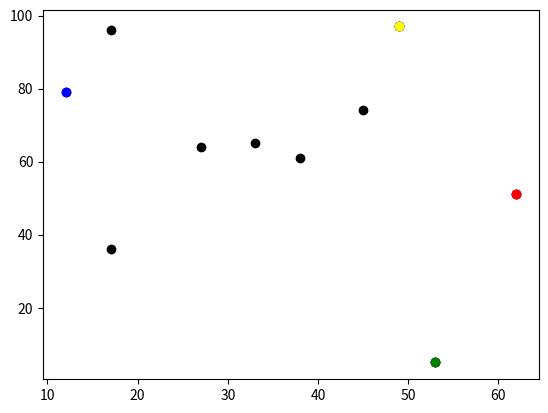

The matplotlib source for this figure:
import random
import math
import matplotlib
from matplotlib import pyplot as plt
import operator

# Set the pseudo-random seed for reproducibility
random.seed(0)

#Create a list to store agents
agents=[]
#set a variable called n_agents
n_agents=10
#create a For loop to create 10 agents
for i in range(10):
    agents.append([random.randint(0, 99), random.randint(0, 99)])
print(agents)
#%% set x0,y0
'''
# Initialise variable x0
x0 = random.randint(0, 99)
print("x0", x0)
# Initialise variable y0
y0 = random.randint(0, 99)
print("y0", y0)
agents.append([x0,y0])#Append to the list agents

# Change x0 and y0 randomly
rn = random.random()
print("rn", rn)
if rn < 0.5:
    x0 = x0 + 1
else:
    x0 = x0 - 1
print("x0", x0)
rn = random.random()
print("rn", rn)
if rn < 0.5:
    y0 = y0 + 1
else:
    y0 = y0 - 1
print("y0", y0)
'''
#%% set x1,y1
'''
# Initialise variable x1
x1 = random.randint(0, 99)
print("x1", x1)
# Initialise variable y1
y1 = random.randint(0, 99)
print("y1", y1)
agents.append([x1,y1])#Append to the list agents

# Change x1 and y1 randomly
rn = random.random()
print("rn", rn)
if rn < 0.5:
    x1 = x1 + 1
else:
    x1 = x1 - 1
print("x1", x1)
rn = random.random()
print("rn", rn)
if rn < 0.5:
    y1 = y1 + 1
else:
    y1 = y1 - 1
print("y1", y1)
'''
#%% calculate the Euclidean distance
'''
# Calculate the Euclidean distance between (x0, y0) and (x1, y1)
# Set x0 and y0 to equal 0, x1 to equal 3, and y1 to equal 4
x0 = 0
y0 = 0
x1 = 3
y1 = 4
# Calculate the difference in the x coordinates.
dx = x0 - x1
# Calculate the difference in the y coordinates.
dy = y0 - y1
# Square the differences and add the squares
ssd = (dx * dx) + (dy * dy)
print("ssd", ssd)
# Calculate the square root
distance = ssd ** 0.5
print("distance", distance)
distance = math.sqrt(ssd)
print("distance", distance)
'''
#%% plot 2 dots
#Plot the agents
plt.scatter(agents[0][0], agents[0][1], color='black')
plt.scatter(agents[1][0], agents[1][1], color='black')
#Find the largest x coordinate
largest_x=agents[0][0]
red_dot=agents[0]
for point in agents:
    if point[0]> largest_x:
        largest_x=point[0]
        red_dot=point
plt.scatter(red_dot[0], red_dot[1], color='red')
plt.show()
#Get the coordinates with the largest x-coordinate
print(max(agents, key=operator.itemgetter(0)))
#%% plot 10 dots and ensure the red dot with the highest x value
#plot 10 dots
for i in range(0, 10):
    plt.scatter(agents[i][0], agents[i][1], color='black')
#Find the dot with highest x value
#initialiase max_x and red_dot
max_x=agents[0][0] #the highest x value
red_dot=agents[0] #the dot with max_x
for dot in agents: #dot = agents[i]
    if dot[0]>max_x: #dot[0] = agents[i][0]
        max_x=dot[0] #transfer the higher value to max_x
        red_dot=dot #red_dot is the dot with highest x value
plt.scatter(red_dot[0], red_dot[1], color='red') # draw the dot with red colour
#plt.show()

#%% draw blue dot which has min_x
min_x=agents[0][0]
blue_dot=agents[0]
for dot in agents:
    if dot[0]<min_x:
        min_x=dot[0]
        blue_dot=dot
plt.scatter(blue_dot[0], blue_dot[1], color='blue')
#plt.show()
#%%draw yellow dot which has max_y
max_y=agents[0][1]
yellow_dot=agents[0]
for dot in agents:
    if dot[1]>max_y:
        max_y=dot[1]
        yellow_dot=dot
plt.scatter(yellow_dot[0], yellow_dot[1], color='yellow')
#plt.show()
#%% draw green dot which has min_y
min_y=agents[0][1]
green_dot=agents[0]
for dot in agents:
    if dot[1]<min_y:
        min_y=dot[1]
        green_dot=dot
plt.scatter(green_dot[0], green_dot[1], color='green')
plt.show()